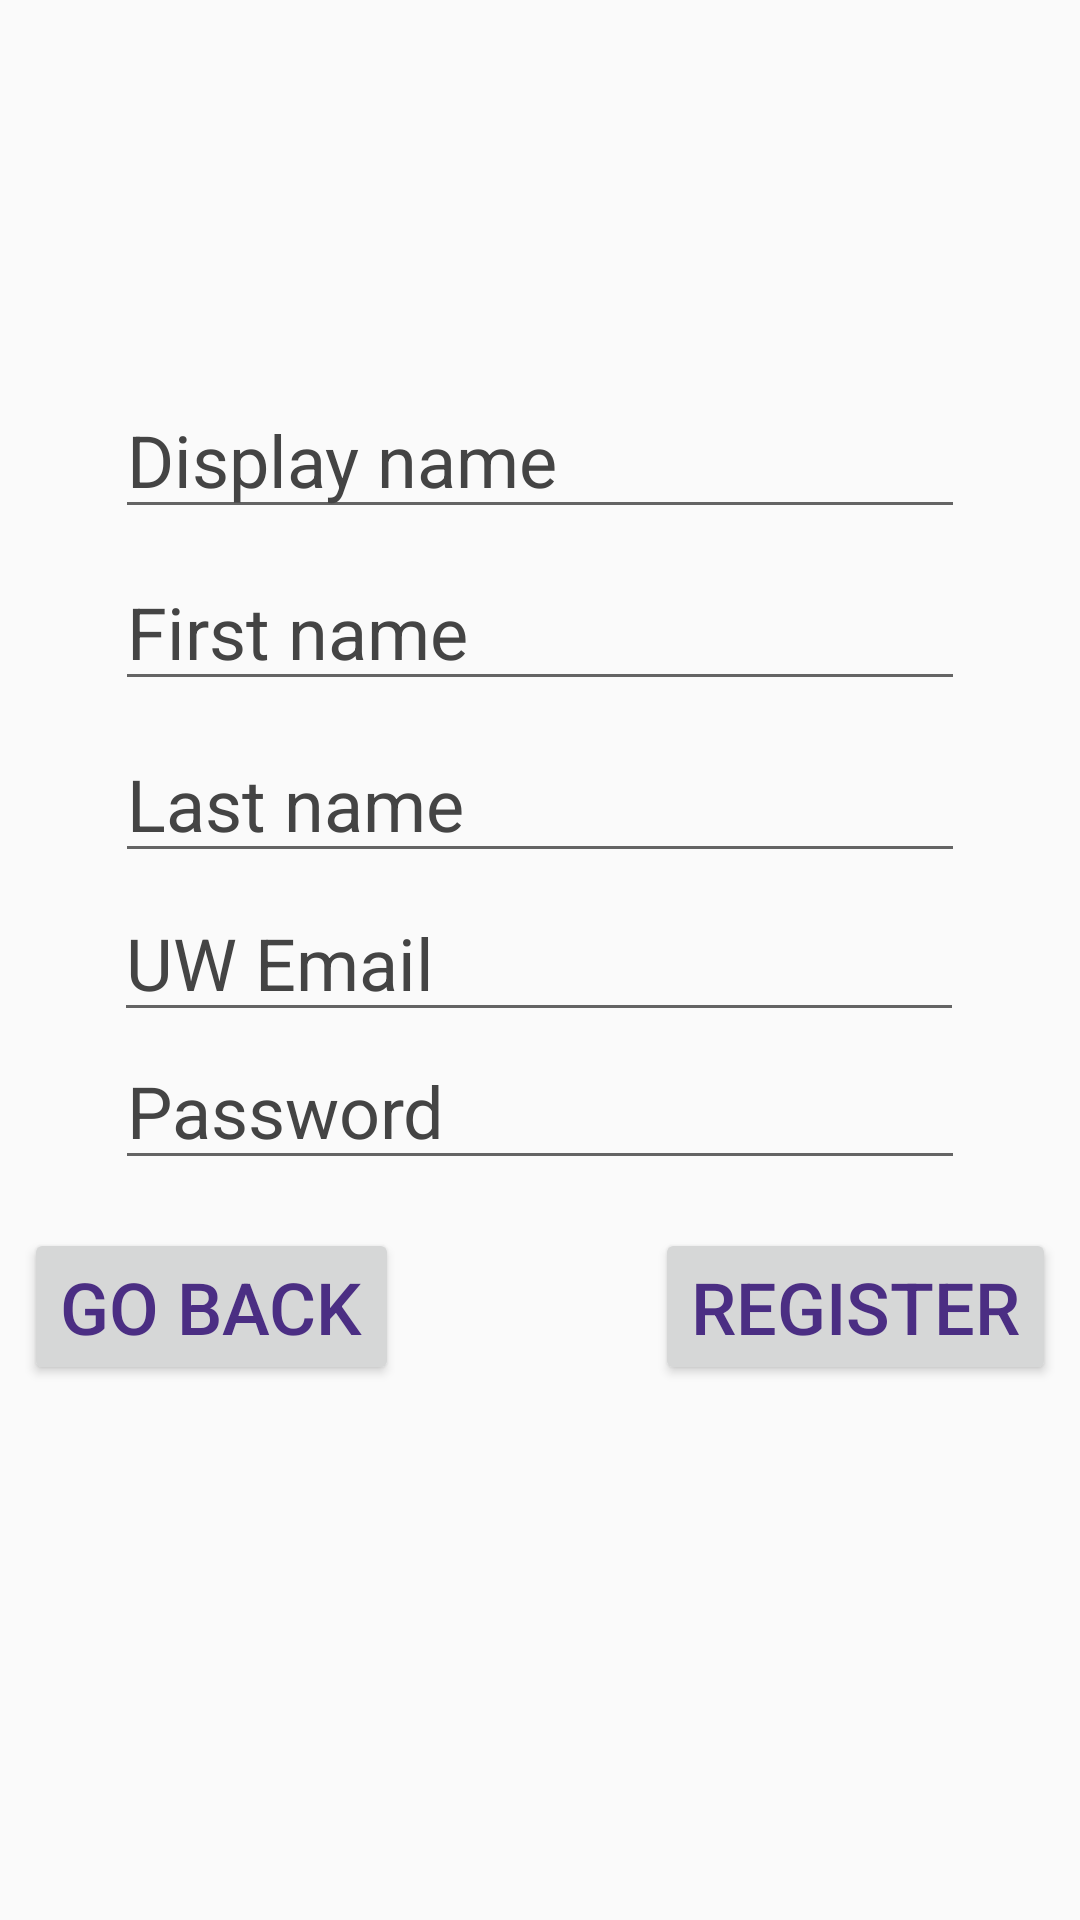

Android layout source for this screen:
<!-- AndroidManifest.xml: application theme AppTheme -->
<!-- res/layout/activity_register.xml -->
<?xml version="1.0" encoding="utf-8"?>
<android.support.constraint.ConstraintLayout xmlns:android="http://schemas.android.com/apk/res/android"
    xmlns:app="http://schemas.android.com/apk/res-auto"
    xmlns:tools="http://schemas.android.com/tools"
    android:layout_width="match_parent"
    android:layout_height="match_parent"
    tools:context=".RegisterActivity">

    <EditText
        android:id="@+id/email"
        android:layout_width="wrap_content"
        android:layout_height="45dp"
        android:layout_marginBottom="8dp"
        android:layout_marginEnd="8dp"
        android:layout_marginLeft="8dp"
        android:layout_marginRight="8dp"
        android:layout_marginStart="8dp"
        android:layout_marginTop="188dp"
        android:ems="10"
        android:hint="@string/prompt_email"
        android:inputType="textEmailAddress"
        android:visibility="visible"
        app:layout_constraintBottom_toBottomOf="parent"
        app:layout_constraintEnd_toEndOf="parent"
        app:layout_constraintHorizontal_bias="0.497"
        app:layout_constraintStart_toStartOf="parent"
        app:layout_constraintTop_toTopOf="parent"
        app:layout_constraintVertical_bias="0.278" />

    <EditText
        android:id="@+id/password"
        android:layout_width="wrap_content"
        android:layout_height="wrap_content"
        android:layout_marginBottom="8dp"
        android:layout_marginEnd="8dp"
        android:layout_marginLeft="8dp"
        android:layout_marginRight="8dp"
        android:layout_marginStart="8dp"
        android:ems="10"
        android:hint="@string/prompt_password"
        android:inputType="textPassword"
        android:visibility="visible"
        app:layout_constraintBottom_toBottomOf="parent"
        app:layout_constraintEnd_toEndOf="parent"
        app:layout_constraintStart_toStartOf="parent"
        app:layout_constraintTop_toBottomOf="@+id/email"
        app:layout_constraintVertical_bias="0.0" />

    <Button
        android:id="@+id/CreateAcct"
        android:layout_width="wrap_content"
        android:layout_height="wrap_content"
        android:layout_marginBottom="8dp"
        android:layout_marginLeft="8dp"
        android:layout_marginStart="8dp"
        android:layout_marginTop="16dp"
        android:onClick="finish"
        android:text="@string/goback"
        android:visibility="visible"
        app:layout_constraintBottom_toBottomOf="parent"
        app:layout_constraintStart_toStartOf="parent"
        app:layout_constraintTop_toBottomOf="@+id/password"
        app:layout_constraintVertical_bias="0.0"
        tools:text="@string/goback" />

    <Button
        android:id="@+id/SignIn"
        android:layout_width="wrap_content"
        android:layout_height="wrap_content"
        android:layout_marginBottom="8dp"
        android:layout_marginEnd="8dp"
        android:layout_marginRight="8dp"
        android:layout_marginTop="16dp"
        android:onClick="onClick"
        android:text="@string/action_register"
        android:visibility="visible"
        app:layout_constraintBottom_toBottomOf="parent"
        app:layout_constraintEnd_toEndOf="parent"
        app:layout_constraintTop_toBottomOf="@+id/password"
        app:layout_constraintVertical_bias="0.0"
        tools:text="@string/action_register" />

    <EditText
        android:id="@+id/firstName"
        android:layout_width="wrap_content"
        android:layout_height="wrap_content"
        android:layout_marginBottom="8dp"
        android:layout_marginEnd="8dp"
        android:layout_marginLeft="8dp"
        android:layout_marginRight="8dp"
        android:layout_marginStart="8dp"
        android:ems="10"
        android:hint="@string/first_name"
        android:inputType="textPersonName"
        android:visibility="visible"
        app:layout_constraintBottom_toTopOf="@+id/lastName"
        app:layout_constraintEnd_toEndOf="parent"
        app:layout_constraintStart_toStartOf="parent" />

    <EditText
        android:id="@+id/lastName"
        android:layout_width="wrap_content"
        android:layout_height="wrap_content"
        android:layout_marginBottom="8dp"
        android:layout_marginEnd="8dp"
        android:layout_marginLeft="8dp"
        android:layout_marginRight="8dp"
        android:layout_marginStart="8dp"
        android:ems="10"
        android:hint="@string/last_name"
        android:inputType="textPersonName"
        android:visibility="visible"
        app:layout_constraintBottom_toTopOf="@+id/email"
        app:layout_constraintEnd_toEndOf="parent"
        app:layout_constraintStart_toStartOf="parent" />

    <EditText
        android:id="@+id/editText3"
        android:layout_width="wrap_content"
        android:layout_height="wrap_content"
        android:layout_marginBottom="8dp"
        android:layout_marginEnd="8dp"
        android:layout_marginLeft="8dp"
        android:layout_marginRight="8dp"
        android:layout_marginStart="8dp"
        android:ems="10"
        android:hint="@string/display_name"
        android:inputType="textPersonName"
        app:layout_constraintBottom_toTopOf="@+id/firstName"
        app:layout_constraintEnd_toEndOf="parent"
        app:layout_constraintStart_toStartOf="parent" />
</android.support.constraint.ConstraintLayout>
<!-- resources referenced by this layout -->
<resources>
  <string name="action_register">Register</string>
  <string name="display_name">Display name</string>
  <string name="first_name">First name</string>
  <string name="goback">Go Back</string>
  <string name="last_name">Last name</string>
  <string name="prompt_email">UW Email</string>
  <string name="prompt_password">Password</string>
  <style name="AppTheme" parent="Theme.AppCompat.Light.DarkActionBar">
          
          <item name="colorPrimary">@color/colorPrimary</item>
          <item name="colorPrimaryDark">@color/colorPrimaryDark</item>
          <item name="colorAccent">@color/colorAccent</item>
          <item name="android:textColor">@color/uwPurple</item>
          <item name="android:textSize">24sp</item>
          <item name="android:tint">@color/uwPurple</item>
          <item name="android:editTextColor">@color/uwDarkGray</item>
          <item name="android:textColorHint">@color/uwDarkGray</item>
      </style>
  <color name="colorPrimary">#3F51B5</color>
  <color name="colorPrimaryDark">#303F9F</color>
  <color name="colorAccent">#FF4081</color>
  <color name="uwPurple">#4b2e83</color>
  <color name="uwDarkGray">#444444</color>
</resources>
